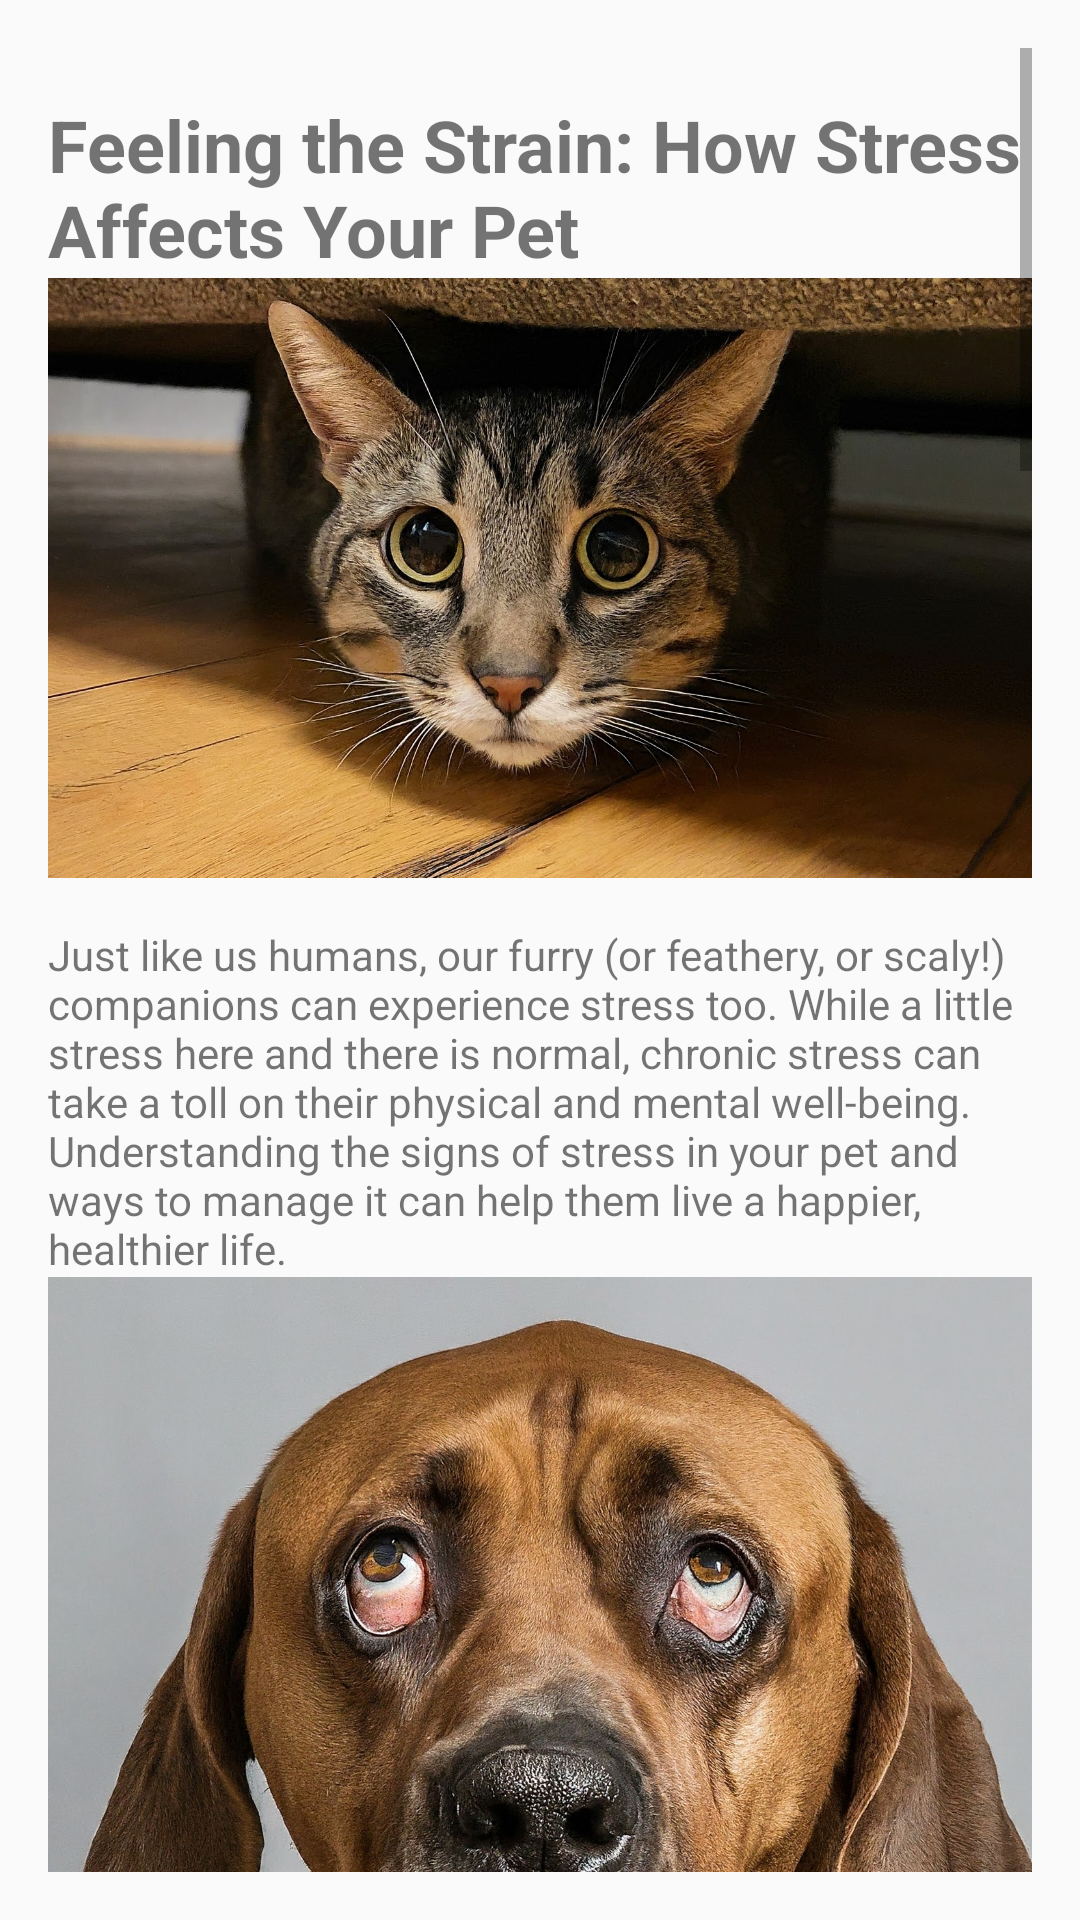

Layout XML and referenced resources for this Android screen:
<!-- AndroidManifest.xml: application theme Theme.Petcarehealthapp -->
<!-- res/layout/stressed.xml -->
<?xml version="1.0" encoding="utf-8"?>

<ScrollView xmlns:android="http://schemas.android.com/apk/res/android"
    android:layout_width="match_parent"
    android:layout_height="match_parent"
    android:padding="16dp">

    <LinearLayout
        android:layout_width="match_parent"
        android:layout_height="wrap_content"
        android:orientation="vertical">

        <TextView
            android:id="@+id/article_title"
            android:layout_width="wrap_content"
            android:layout_height="wrap_content"
            android:text="Feeling the Strain: How Stress Affects Your Pet"
            android:textSize="24sp"
            android:textStyle="bold"
            android:paddingTop="16dp" />

        <ImageView
            android:id="@+id/stress_image"
            android:layout_width="match_parent"
            android:layout_height="200dp"
            android:src="@drawable/stress"
            android:scaleType="centerCrop"/>

        <TextView
            android:id="@+id/intro_paragraph"
            android:layout_width="wrap_content"
            android:layout_height="wrap_content"
            android:text="Just like us humans, our furry (or feathery, or scaly!) companions can experience stress too. While a little stress here and there is normal, chronic stress can take a toll on their physical and mental well-being. Understanding the signs of stress in your pet and ways to manage it can help them live a happier, healthier life."
            android:paddingTop="16dp" />

        <ImageView
            android:id="@+id/stress_image1"
            android:layout_width="match_parent"
            android:layout_height="350dp"
            android:src="@drawable/stressed1"
            android:scaleType="centerCrop"/>

        <TextView
            android:id="@+id/signs_of_stress_title"
            android:layout_width="wrap_content"
            android:layout_height="wrap_content"
            android:text="Signs of Stress in Pets:"
            android:textSize="20sp"
            android:textStyle="bold"
            android:paddingTop="16dp" />

        <TextView
            android:id="@+id/signs_of_stress_content"
            android:layout_width="wrap_content"
            android:layout_height="wrap_content"
            android:text="Pets can't tell us verbally when they're feeling stressed, so it's important to be observant. Here are some common signs to watch out for:\n\nBehavioral Changes: Increased hiding, pacing, vocalization (whining, barking, meowing), destructive behavior, or changes in litter box or bathroom habits.\n\nPhysical Changes: Excessive shedding, licking, or scratching, changes in appetite (eating more or less), lethargy, or difficulty sleeping.\n\nDigestive Issues: Vomiting, diarrhea, or constipation.\nWeakened Immune System: Pets under stress are more susceptible to illnesses."
            android:paddingTop="16dp" />

        <ImageView
            android:id="@+id/stress_image2"
            android:layout_width="match_parent"
            android:layout_height="300dp"
            android:src="@drawable/stressed2"
            android:scaleType="centerCrop"/>

        <TextView
            android:id="@+id/causes_of_stress_title"
            android:layout_width="wrap_content"
            android:layout_height="wrap_content"
            android:text="Causes of Stress in Pets:"
            android:textSize="20sp"
            android:textStyle="bold"
            android:paddingTop="16dp" />

        <TextView
            android:id="@+id/causes_of_stress_content"
            android:layout_width="wrap_content"
            android:layout_height="wrap_content"
            android:text="Changes in Routine: New pet in the house, moving to a new home, changes in work schedules, or even a new piece of furniture can all be stressors for pets.\n\nSeparation Anxiety: Some pets struggle when left alone for extended periods.\n\nLoud Noises: Thunderstorms, fireworks, or loud traffic can be frightening for pets.\n\nVeterinary Visits: While necessary for their health, vet visits can be stressful for some pets.\n\nLack of Exercise or Mental Stimulation: Boredom can lead to stress-related behaviors."
            android:paddingTop="16dp" />

        <ImageView
            android:id="@+id/stress_image3"
            android:layout_width="match_parent"
            android:layout_height="300dp"
            android:src="@drawable/stressed3"
            android:scaleType="centerCrop"/>

        <TextView
            android:id="@+id/helping_your_pet_title"
            android:layout_width="wrap_content"
            android:layout_height="wrap_content"
            android:text="Helping Your Pet De-Stress:"
            android:textSize="20sp"
            android:textStyle="bold"
            android:paddingTop="16dp" />

        <TextView
            android:id="@+id/helping_your_pet_content"
            android:layout_width="wrap_content"
            android:layout_height="wrap_content"
            android:text="There are many things you can do to help your pet manage stress:\n\nProvide a Safe Space: Create a quiet, comfortable area where your pet can retreat and feel secure.\n\nMaintain a Routine: Regular feeding times, walks, and playtime can provide a sense of comfort and predictability.\n\nPositive Reinforcement: Reward calm behavior and use positive training techniques.\n\nDesensitization: Gradually introduce your pet to triggers in a controlled way, pairing them with positive experiences.\n\nExercise and Play: Physical activity helps release endorphins, which have mood-boosting effects. Engage your pet in games and mental stimulation activities.\n\nCalming Aids: Talk to your veterinarian about pheromone diffusers, calming supplements, or anxiety vests that might be helpful."
            android:paddingTop="16dp" />

        <ImageView
            android:id="@+id/stress_image4"
            android:layout_width="match_parent"
            android:layout_height="400dp"
            android:src="@drawable/stressed4"
            android:scaleType="centerCrop"/>

        <TextView
            android:id="@+id/when_to_see_vet_title"
            android:layout_width="wrap_content"
            android:layout_height="wrap_content"
            android:text="When to See Your Veterinarian:"
            android:textSize="20sp"
            android:textStyle="bold"
            android:paddingTop="16dp" />

        <TextView
            android:id="@+id/when_to_see_vet_content"
            android:layout_width="wrap_content"
            android:layout_height="wrap_content"
            android:text="If your pet's stress is severe or doesn't improve with home management strategies, consult your veterinarian. They can rule out underlying medical conditions and recommend medication or additional treatment plans."
            android:paddingTop="16dp" />

    </LinearLayout>
</ScrollView>
<!-- resources referenced by this layout -->
<resources>
  <!-- drawable stress: jpeg bitmap (drawable, 551464 bytes) -->
  <!-- drawable stressed1: jpeg bitmap (drawable, 600738 bytes) -->
  <!-- drawable stressed2: jpeg bitmap (drawable, 480600 bytes) -->
  <!-- drawable stressed3: jpeg bitmap (drawable, 359109 bytes) -->
  <!-- drawable stressed4: jpeg bitmap (drawable, 700038 bytes) -->
  <style name="Theme.Petcarehealthapp" parent="android:Theme.Material.Light.NoActionBar" />
</resources>
